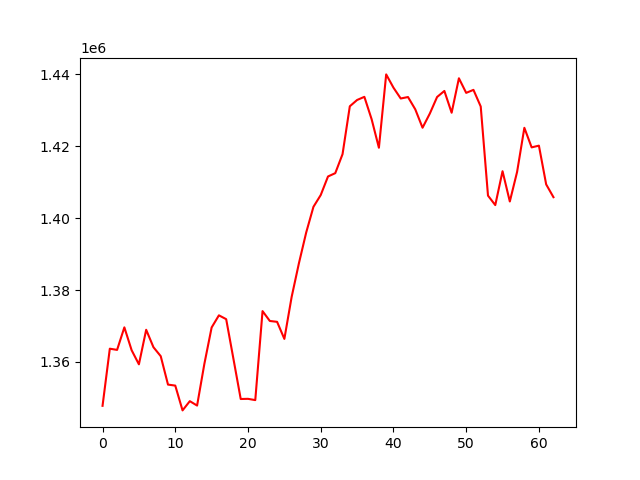

Data behind this chart, as committed beside it:
, 0
0, 1347788
1, 1363678
2, 1363342
3, 1369610
4, 1363252
5, 1359330
6, 1368936
7, 1364086
8, 1361595
9, 1353691
10, 1353412
11, 1346515
12, 1349084
13, 1347860
14, 1359451
15, 1369581
16, 1372954
17, 1371890
18, 1360817
19, 1349686
20, 1349733
21, 1349376
22, 1374131
23, 1371389
24, 1371149
25, 1366401
26, 1378062
27, 1387426
28, 1395978
29, 1403142
30, 1406409
31, 1411573
32, 1412497
33, 1417784
34, 1431098
35, 1432847
36, 1433722
37, 1427490
38, 1419558
39, 1439963
40, 1436277
41, 1433263
42, 1433666
43, 1430246
44, 1425131
45, 1429068
46, 1433679
47, 1435359
48, 1429302
49, 1438885
50, 1434827
51, 1435662
52, 1431038
53, 1406245
54, 1403615
55, 1413040
56, 1404618
57, 1412843
58, 1425111
59, 1419666
... 3 more rows
